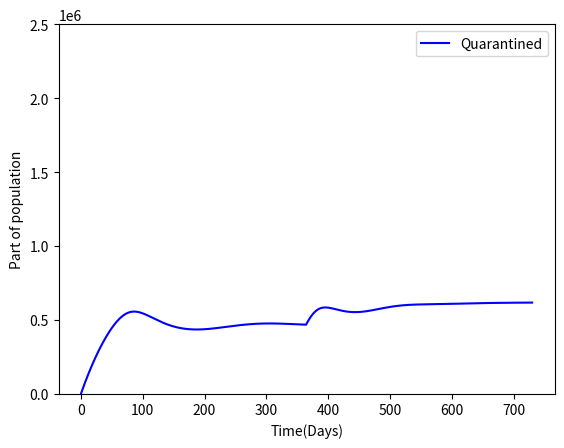

Source code (Python):
import numpy as np
from scipy.integrate import odeint
import matplotlib.pyplot as plt

rate_susceptible_from_spreaders = 0.3
rate_from_infected_to_recovery_or_dead = 0.0714
duration_of_infectiousness = 1.0 / rate_from_infected_to_recovery_or_dead
rate_spreaders_to_isolated = 0.0
rate_natural_birth_and_death = 0.01
rate_susceptible_to_quarantine_or_stay_at_home = 0.0003
rate_people_stay_at_home_due_to_ineffectiveness_of_home_quarantine = 0.001
rate_people_completed_incubation_become_infected = 0.1923
duration_of_incubation = 1.0 / rate_people_completed_incubation_become_infected
rate_exposed_to_isolated = 0.1

rate_infectious_recover = 0.97
rate_infectious_die = 1 - rate_infectious_recover
rate_isolated_infected_recover = 0.97
rate_isolated_infected_die = 1 - rate_isolated_infected_recover

psi = rate_natural_birth_and_death + rate_susceptible_to_quarantine_or_stay_at_home + rate_people_stay_at_home_due_to_ineffectiveness_of_home_quarantine
phi = rate_people_completed_incubation_become_infected + rate_natural_birth_and_death + rate_exposed_to_isolated
epsilon = rate_spreaders_to_isolated + rate_from_infected_to_recovery_or_dead + rate_natural_birth_and_death

basic_reproduction_number = rate_susceptible_from_spreaders * rate_people_completed_incubation_become_infected * (rate_natural_birth_and_death + rate_people_stay_at_home_due_to_ineffectiveness_of_home_quarantine) / (phi * epsilon * psi)

number_of_days = 730
number_of_points_on_chart = number_of_days * 2
period_interval = np.linspace(0, number_of_days, number_of_points_on_chart)

start_susceptible_population = 0.999
start_spreader_population = 0.001
start_quarantined_stay_at_home_population = 0.0
start_exposed_population = 0.0
start_quarantined_isolated_population = 0.0
start_recovered_population = 0.0
start_dead_population = 0.0

def model(current_population, t):
    global rate_susceptible_from_spreaders
    global rate_susceptible_to_quarantine_or_stay_at_home
    if t > 365.0:
        rate_susceptible_from_spreaders = 0.6
        rate_susceptible_to_quarantine_or_stay_at_home = 0.0008
    current_susceptible_population, current_spreader_population, current_quarantined_stay_at_home_population, current_exposed_population, current_quarantined_isolated_population, current_recovered_population, current_dead_population = current_population

    increase_susceptible_population = rate_natural_birth_and_death - rate_susceptible_from_spreaders * current_susceptible_population * current_spreader_population - (rate_susceptible_to_quarantine_or_stay_at_home + rate_natural_birth_and_death) * current_susceptible_population + rate_people_stay_at_home_due_to_ineffectiveness_of_home_quarantine * current_quarantined_stay_at_home_population
    increase_spread_population = rate_people_completed_incubation_become_infected * current_exposed_population - (rate_spreaders_to_isolated + rate_from_infected_to_recovery_or_dead + rate_natural_birth_and_death) * current_spreader_population
    increase_quarantined_home_population = rate_susceptible_to_quarantine_or_stay_at_home * current_susceptible_population - (rate_natural_birth_and_death + rate_people_stay_at_home_due_to_ineffectiveness_of_home_quarantine) * current_quarantined_stay_at_home_population
    increase_exposed_population = rate_susceptible_from_spreaders * current_susceptible_population * current_spreader_population - (rate_people_completed_incubation_become_infected + rate_exposed_to_isolated + rate_natural_birth_and_death) * current_exposed_population
    increase_quarantined_isolated_population = rate_exposed_to_isolated * current_exposed_population + rate_spreaders_to_isolated * current_spreader_population - (rate_from_infected_to_recovery_or_dead + rate_natural_birth_and_death) * current_quarantined_isolated_population
    increase_recovered_population = rate_infectious_recover * rate_from_infected_to_recovery_or_dead * current_spreader_population + rate_isolated_infected_recover * rate_from_infected_to_recovery_or_dead * current_quarantined_isolated_population - rate_natural_birth_and_death * current_recovered_population
    increase_dead_population = (1 - rate_infectious_recover) * rate_from_infected_to_recovery_or_dead * current_spreader_population + (1 - rate_isolated_infected_recover) * rate_from_infected_to_recovery_or_dead * current_quarantined_isolated_population - rate_natural_birth_and_death * current_dead_population

    all_increases = [increase_susceptible_population, increase_spread_population, increase_quarantined_home_population, increase_exposed_population, increase_quarantined_isolated_population, increase_recovered_population, increase_dead_population]
    return all_increases


def main():
    current_population = [start_susceptible_population, start_spreader_population, start_quarantined_stay_at_home_population, start_exposed_population, start_quarantined_isolated_population, start_recovered_population, start_dead_population]

    susceptible_population = np.empty_like(period_interval)
    spreader_population = np.empty_like(period_interval)
    quarantined_stay_at_home_population = np.empty_like(period_interval)
    exposed_population = np.empty_like(period_interval)
    quarantined_isolated_population = np.empty_like(period_interval)
    recovered_population = np.empty_like(period_interval)
    dead_population = np.empty_like(period_interval)

    susceptible_population[0], spreader_population[0], quarantined_stay_at_home_population[0], exposed_population[0], quarantined_isolated_population[0], recovered_population[0], dead_population[0] = start_susceptible_population, start_spreader_population, start_quarantined_stay_at_home_population, start_exposed_population, start_quarantined_isolated_population, start_recovered_population, start_dead_population

    for i in range(1, number_of_points_on_chart):
        current_interval = [period_interval[i - 1], period_interval[i]]
        calculated_population_for_interval = odeint(model, current_population, current_interval)

        susceptible_population[i], spreader_population[i], quarantined_stay_at_home_population[i], exposed_population[i], quarantined_isolated_population[i], recovered_population[i], dead_population[i] = calculated_population_for_interval[1]
        current_population = calculated_population_for_interval[1]

    sum_of_all_population = np.empty_like(period_interval)
    for i in range(1, number_of_points_on_chart):
        sum_of_all_population[i] = (susceptible_population[i] + spreader_population[i] + quarantined_stay_at_home_population[i] + exposed_population[i] + quarantined_isolated_population[i] + recovered_population[i] + dead_population[i])

    converted_exposed = []
    converted_quarantined_stay_at_home = []

    for i in range(1, number_of_points_on_chart):
        converted_exposed.append(40000000*exposed_population[i])
        converted_quarantined_stay_at_home.append(40000000*quarantined_stay_at_home_population[i])

    # plt.plot(period_interval, sum_of_all_population, 'b:', label='n(t)')
    # plt.yticks(np.arange(0.0, 1.1, 0.1))
    # plt.plot(period_interval, susceptible_population, 'b-', label='Susceptible')
    # plt.plot(period_interval, spreader_population, 'y', label='Infectiously Infected')
    # # plt.plot(period_interval, quarantined_stay_at_home_population, 'r-', label='Quarantined-StayAtHome')
    # plt.plot(period_interval, exposed_population, 'g-', label='Exposed')
    # # plt.plot(period_interval, quarantined_isolated_population, 'r--', label='Quarantined-Isolated')
    # plt.plot(period_interval, recovered_population, 'g--', label='Recovered')
    # plt.plot(period_interval, dead_population, 'g:', label='Dead')
    # plt.ylabel('Part of population')
    # plt.xlabel('Time(Days)')
    # plt.legend(loc='best')
    # plt.show()
    plt.ylim((0, 2500000))
    # plt.yticks(np.arange(0.0, 5000000.0, 500000.0))
    # plt.plot(period_interval[1:], converted_exposed, 'b-', label='Exposed')
    plt.plot(period_interval[1:], converted_quarantined_stay_at_home, 'b-', label='Quarantined')
    plt.ylabel('Part of population')
    plt.xlabel('Time(Days)')
    plt.legend(loc='best')
    plt.show()


if __name__ == '__main__':
    print(f"Calculating for basic_reproduction_number = {basic_reproduction_number}")
    main()
